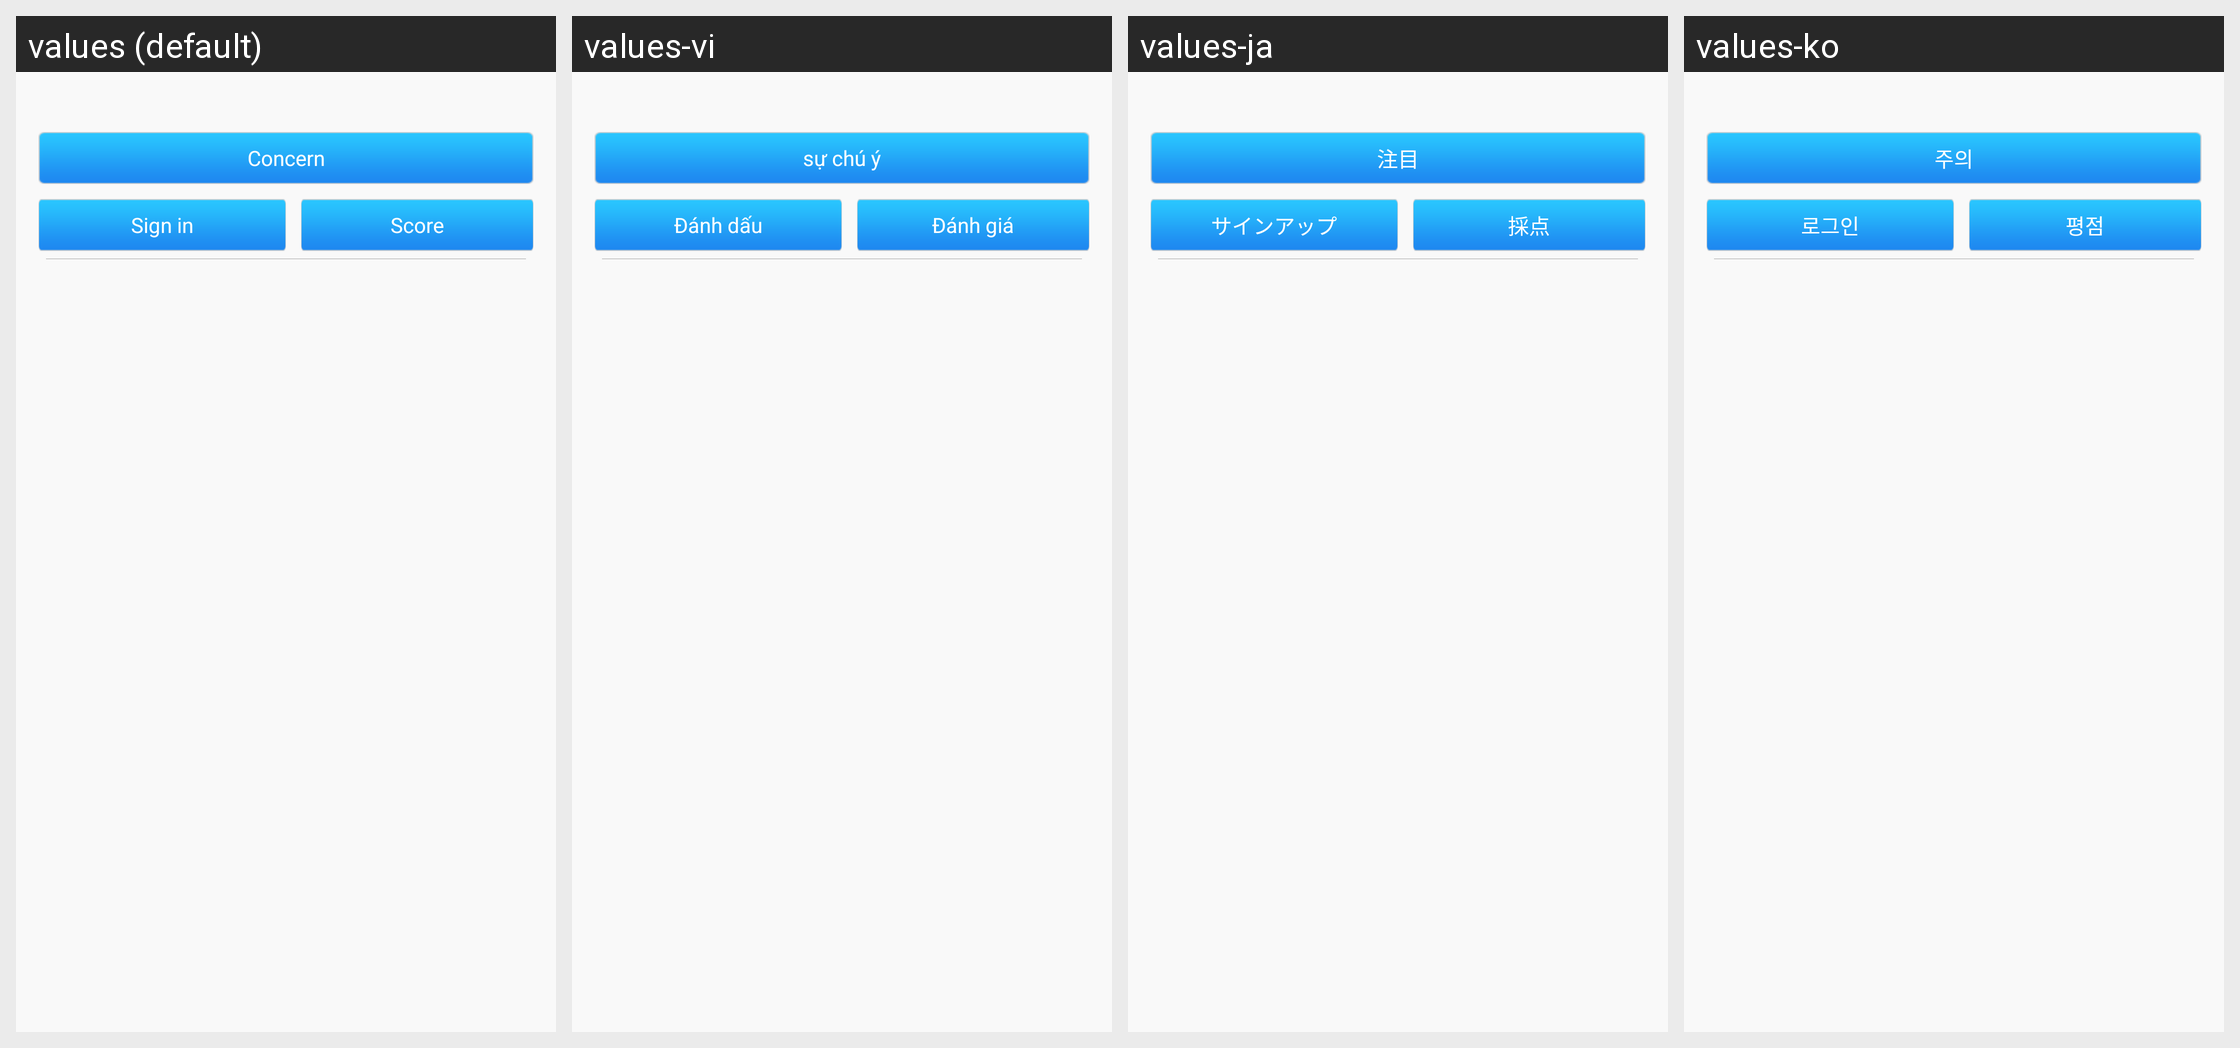

For this localized Android screen grid, give each drawn string resource with its value in every locale shown.
Android screen res/layout/cep_event.xml rendered under 4 locales, left to right: values (default), values-vi, values-ja, values-ko. Device: Nexus 5 (rendered at 1080×1920; each locale shown at half size, 540×960, under a caption strip naming it); theme android:Theme.NoTitleBar.
Other locales in the repository, not shown: values-ar, values-en, values-ru, values-th, values-zh, values-zh-rHK, values-zh-rTW.
Strings drawn on this screen, with the default value and each locale's value (text and hints the layout hard-codes, and strings that could not be matched under every locale, appear in the picture but are not listed):

order_attend
  values: Concern
  values-vi: sự chú ý
  values-ja: 注目
  values-ko: 주의

sign_in
  values: Sign in
  values-vi: Đánh dấu
  values-ja: サインアップ
  values-ko: 로그인

make_socre
  values: Score
  values-vi: Đánh giá
  values-ja: 採点
  values-ko: 평점
